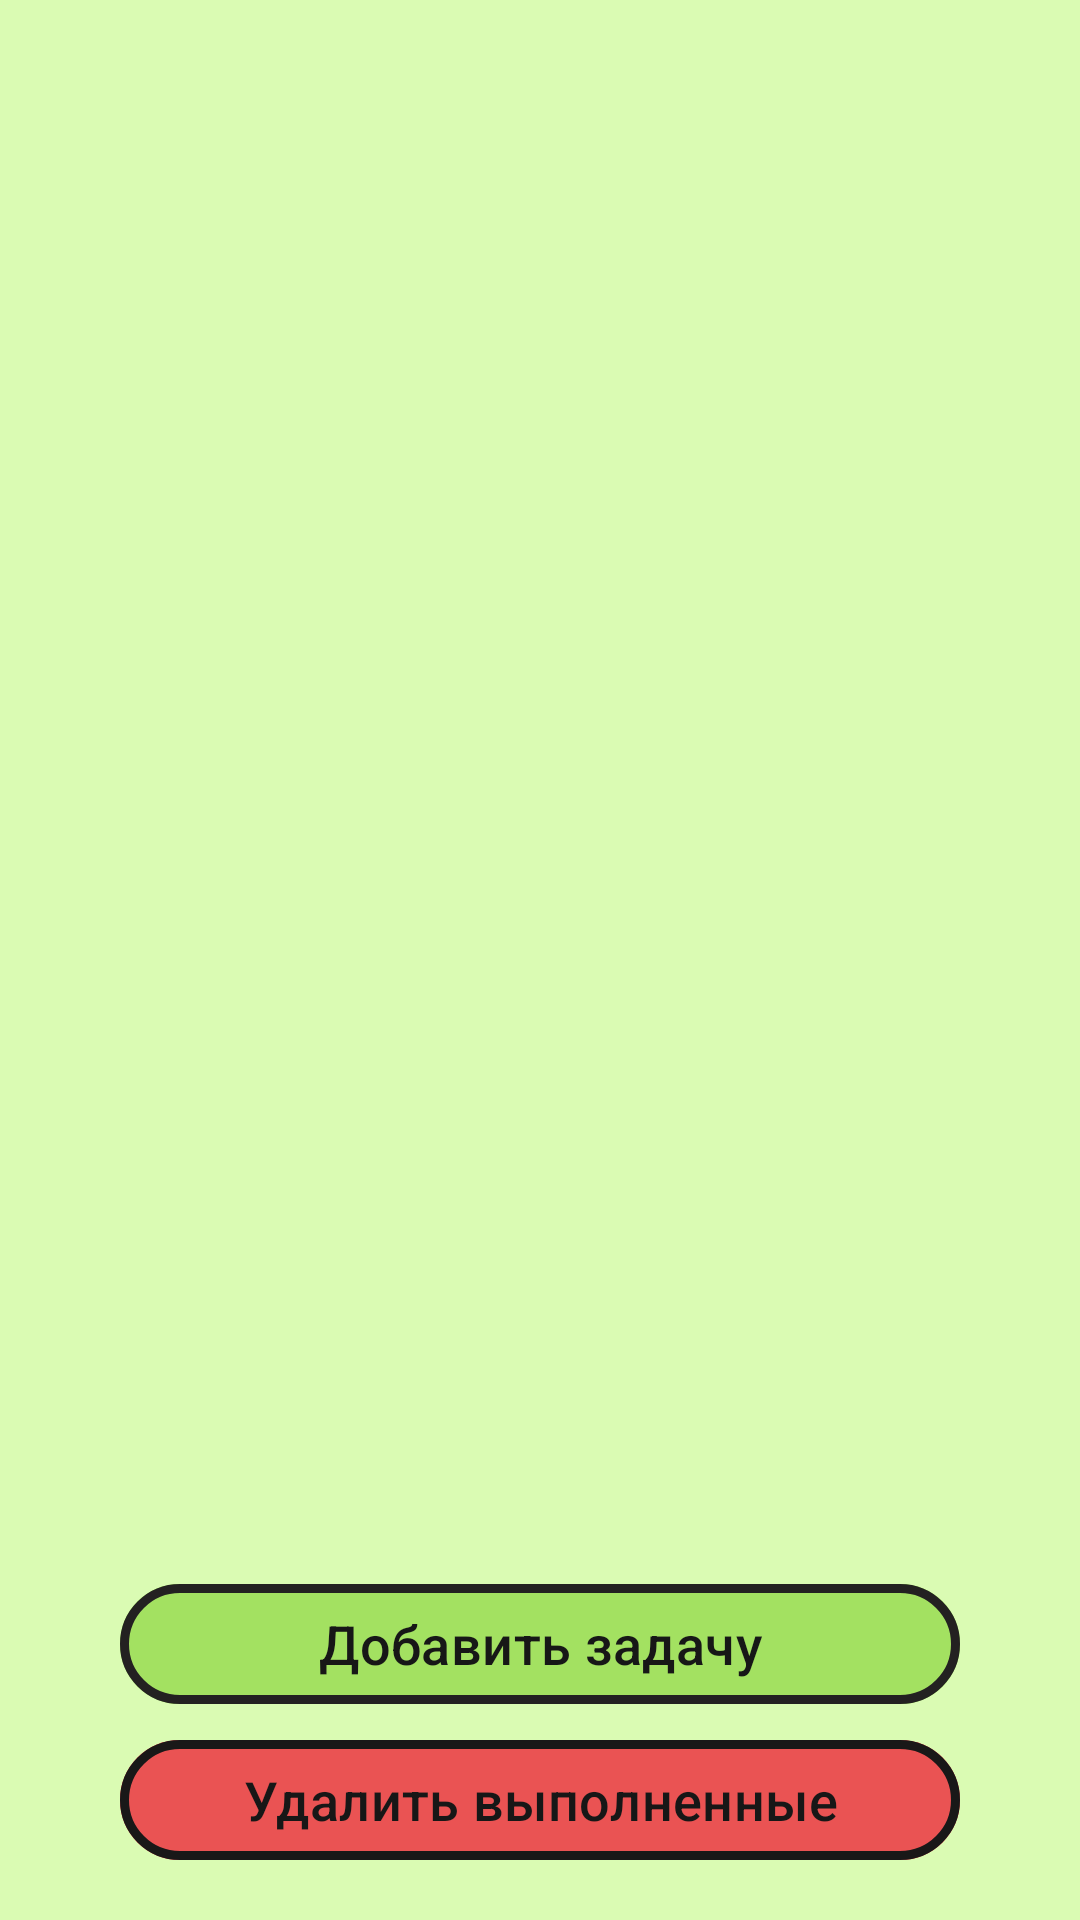

Layout XML and referenced resources for this Android screen:
<!-- AndroidManifest.xml: application theme Theme.TaskList -->
<!-- res/layout/fragment_tasks.xml -->
<?xml version="1.0" encoding="utf-8"?>
<androidx.constraintlayout.widget.ConstraintLayout xmlns:android="http://schemas.android.com/apk/res/android"
    xmlns:app="http://schemas.android.com/apk/res-auto"
    xmlns:tools="http://schemas.android.com/tools"
    android:id="@+id/cstr_layout"
    android:layout_width="match_parent"
    android:layout_height="match_parent"
    android:background="#DAFBB3"
    tools:context=".TasksFragment">

    <androidx.recyclerview.widget.RecyclerView
        android:id="@+id/recyclerView"
        android:layout_width="0dp"
        android:layout_height="0dp"
        android:layout_marginBottom="15dp"
        app:layout_constraintBottom_toTopOf="@+id/btn_add"
        app:layout_constraintEnd_toEndOf="parent"
        app:layout_constraintStart_toStartOf="parent"
        app:layout_constraintTop_toTopOf="parent" />

    <com.google.android.material.button.MaterialButton
        android:id="@+id/btn_add"
        android:layout_width="match_parent"
        android:layout_height="wrap_content"
        android:layout_marginStart="40dp"
        android:layout_marginEnd="40dp"
        android:layout_marginBottom="4dp"
        android:backgroundTint="#A3E161"
        android:text="Добавить задачу"
        android:textColor="#171717"
        android:textSize="18sp"
        app:layout_constraintBottom_toTopOf="@+id/btn_delete"
        app:layout_constraintEnd_toEndOf="parent"
        app:layout_constraintHorizontal_bias="0.0"
        app:layout_constraintStart_toStartOf="parent"
        app:strokeColor="#232121"
        app:strokeWidth="3dp" />

    <com.google.android.material.button.MaterialButton
        android:id="@+id/btn_delete"
        android:layout_width="match_parent"
        android:layout_height="wrap_content"
        android:layout_marginLeft="40dp"
        android:layout_marginRight="40dp"
        android:layout_marginBottom="16dp"
        android:backgroundTint="#EA5353"
        android:text="Удалить выполненные"
        android:textColor="#171717"
        android:textSize="18sp"
        app:layout_constraintBottom_toBottomOf="parent"
        app:layout_constraintEnd_toEndOf="parent"
        app:layout_constraintStart_toStartOf="parent"
        app:strokeColor="#191818"
        app:strokeWidth="3dp" />

    <androidx.cardview.widget.CardView
        android:id="@+id/add_task_place"
        android:layout_width="match_parent"
        android:layout_height="wrap_content"
        android:layout_marginStart="30dp"
        android:layout_marginEnd="30dp"
        android:visibility="visible"
        app:cardCornerRadius="20dp"
        app:circularflow_defaultRadius="10dp"
        app:circularflow_radiusInDP="10dp"
        app:layout_constraintBottom_toTopOf="@+id/btn_add"
        app:layout_constraintCircleRadius="10dp"
        app:layout_constraintEnd_toEndOf="parent"
        app:layout_constraintHorizontal_bias="0.0"
        app:layout_constraintStart_toStartOf="parent"
        app:layout_constraintTop_toTopOf="parent">

    </androidx.cardview.widget.CardView>

</androidx.constraintlayout.widget.ConstraintLayout>
<!-- resources referenced by this layout -->
<resources>
  <style name="Theme.TaskList" parent="Base.Theme.TaskList" />
  <style name="Base.Theme.TaskList" parent="Theme.Material3.DayNight.NoActionBar">
          
          
          <item name="android:statusBarColor">#74AD31</item>
      </style>
</resources>
